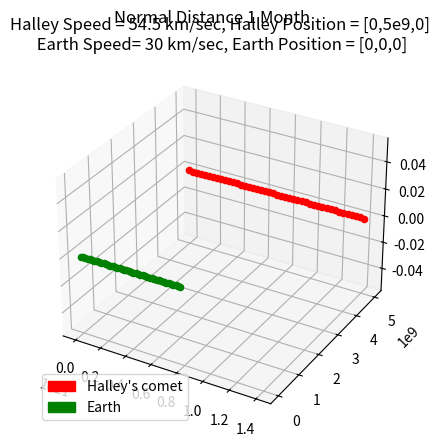

Reproduce this figure in Python.
#!/usr/bin/env python3
#
# n-body.py Solve the n-body problem using Newton
# 
# Copyright (C) 2019  Victor De la Luz (vdelaluz@enesmorelia.unam.mx)
#                      
# This program is free software: you can redistribute it and/or modify
# it under the terms of the GNU General Public License as published by
# the Free Software Foundation, either version 3 of the License, or
# (at your option) any later version.
#
# This program is distributed in the hope that it will be useful,
# but WITHOUT ANY WARRANTY; without even the implied warranty of
# MERCHANTABILITY or FITNESS FOR A PARTICULAR PURPOSE.  See the
# GNU General Public License for more details.
#
# You should have received a copy of the GNU General Public License
# along with this program.  If not, see <https://www.gnu.org/licenses/>.
import math
import matplotlib
import matplotlib.pyplot as plt
import matplotlib.patches as mpatches
from mpl_toolkits.mplot3d import Axes3D  # noqa: F401 unused import

G=6.674e-11         #m^3kg^-1s^-2
#Las unidades deben estar en metros y kilogramos
class Particle:
    
    def __init__(self, p, v, m, dt=1):
        self.p = p #position
        self.v = v #velocity
        self.m = m #mass
        self.dt = dt
        self.trajectory = [p]
        self.time = [0.0]

    def setdt(self,dt):
        self.dt = dt

    def computeR(self,p1):
        r = math.sqrt( (p1[0]-self.p[0])**2 + (p1[1]-self.p[1])**2 + (p1[2]-self.p[2])**2)
        return r

    def computeU(self,p1):
        u=[0,0,0]
        i=0
        for a,b in zip(self.p,p1):
            u[i] = b - a
            i+=1
        return u
    
    #def integrate(self,dt,p1,m1):
    def integrate(self,B):
        r = self.computeR(B.p)
        u = self.computeU(B.p)

        Vx=(G*B.m*self.dt/(r**3))*u[0]
        Vy=(G*B.m*self.dt/(r**3))*u[1]
        Vz=(G*B.m*self.dt/(r**3))*u[2]

        
        self.v[0] += Vx
        self.v[1] += Vy
        self.v[2] += Vz
        
        self.p = [self.p[0]+ (self.v[0]) *dt,self.p[1]+ (self.v[1])*dt,self.p[2]+ (self.v[2])*dt]

    def getPosition(self):
        return self.p

    def getVelocity(self):
        return self.v

    def getKineticEnergy(self):
        k= (1/2)*self.m*(math.sqrt( self.v[0]^2 +self.v[1]^2+self.v[2]^2))
        return k    

    #def integrate(self,dt,p1,m1):
    def computeV(self,B):
        r = self.computeR(B.p)
        u = self.computeU(B.p)

        Vx=(G*B.m*self.dt/(r**3))*u[0]
        Vy=(G*B.m*self.dt/(r**3))*u[1]
        Vz=(G*B.m*self.dt/(r**3))*u[2]
        #print(u)
        #print(r)
        #print((G*B.m/(r**3))*u[0],(G*B.m/(r**3))*u[1],(G*B.m/(r**3))*u[2])         
        return [Vx,Vy,Vz]


    #def integrate(self,dt,p1,m1):
    def updateV(self,v):
        self.v[0] += v[0]
        self.v[1] += v[1]
        self.v[2] += v[2]
        
    #def integrate(self,dt,p1,m1):
    def updatePosition(self,time,save):        
        self.p = [self.p[0]+ (self.v[0]) *dt,self.p[1]+ (self.v[1])*dt,self.p[2]+ (self.v[2])*dt]
        if save:
            self.time.append(time)
            self.trajectory.append(self.p)


    def getTrajectory(self):
        return self.time, self.trajectory
        
class Potential:
    
    def __init__(self, system, dt):
        self.system = system #set of Particles
        self.dt = dt #set of Particles

    def integrate(self,time,save):
        print(time/3600.0/24.0)
        for particle in self.system:
            for other in self.system:
                if other != particle:
                    velocity = particle.computeV(other)
                    particle.updateV(velocity)
        for particle in self.system:
            particle.updatePosition(time,save)

        return self.system

lenTime=3600.0*24*30  #sec EN 30 días
dt=60.0      #sec    Paso de 60 segundos


#sun = Particle([0,0,0],[0,0,0], 2e30)
#mercury = Particle([0,5.7e10,0],[47000,0,0], 3.285e23)
#venus = Particle([0, 1.1e11, 0], [35000,0,0], 4.8e24)
#earth = Particle([0, 1.5e11, 0], [30000, 0, 0], 6e24)
#mars = Particle([0.0, 2.2e11,0.0],[24000.0,0.0,0.0],2.4e24)
#jupiter=Particle([0.0, 7.7e11, 0.0] ,[13000, 0.0, 0.0],1e28) 
#saturn = Particle([0,1.4e12,0], [9000,0,0],5.7e26)
#uranus = Particle([0,2.8e12,0], [6835,0,0], 8.7e25)
#neptune = Particle([0,4.5e12,0], [5477,0,0],1e26)
#pluto = Particle ([0,3.7e12,0], [4748,0,0],1.3e22)

#def __init__(self, p, v, m, dt=1): 
earth = Particle([0, 0, 0], [30000, 0, 0], 6e24)
#4936729700 m distancia de Halley a la Tierra
##https://solarsystem.nasa.gov/asteroids-comets-and-meteors/comets/1p-halley/in-depth/#:~:text=The%20comet%27s%20closest%20approach%20to,miles%20or%204.94%20million%20kilometers
halley = Particle([0,5e9,0], [54500,0,0], 2.2e14)
#¿O redondeamos 4.93 a 5?
n_steps = int(lenTime/dt)


#p0=[0.001, 0.0, 0.0]  #m
#v0=[0.0, 0.0, 0.0]  #m/s
#m=1e1               #kg

#p1=[0.0, 0.0, 0.0]  #m
#v1=[0.0, 0.0, 1e-3]  #m/s
#m1=1e1               #kg



#A = Particle(p0,v0,m)
#B = Particle(p1,v1,m1)
#C = Particle( [0.0, 0.001, 0.0] , [0.0,0.0,0.0], 1e1)

#particles = [sun,mercury,venus,earth,mars,jupiter,saturn,uranus,neptune,pluto]
particles = [earth,halley]

twoBody = Potential(particles,dt)

x=[]
y=[]


skip=0
save=False
for t in range(1,n_steps):
    if skip == 1000:
        skip=0
        save=True
    system = twoBody.integrate(float(t)*dt,save)
    save=False
    skip += 1

#B.setdt(dt)
#x=[]
#y=[]
#v=[]
#a=[]
#x.append(0.0)
##y.append(B.getPosition()[0])
#y.append(B.getPosition())
#v.append(B.getVelocity()[0])
#
#print(B.getVelocity()[0])
#
#a.append(0.0)
#v1=B.getVelocity()[0]
##lastX = B.getPosition()[0]
#
##for t in range(1,100):
##    lastX = B.getPosition()[0]
##    lastV = v1
##    B.integrate(A)
##    print(B.getPosition())
##    x.append(float(t)*dt)
##    y.append(B.getPosition()[0])
##    v1=(B.getPosition()[0]-lastX)/B.dt
##    print(v1)
##    v.append(v1)
##    a.append((v1-lastV)/B.dt)
#
#for t in range(1,100):
#    B.integrate(A)
#    x.append(float(t)*dt)
#    y.append(B.getPosition())

fig = plt.figure()

ax = fig.add_subplot(111, projection='3d')

i=0
c=['g','r','b','g','r','b','g','r','b','g','r','b']
for particle in particles:
    time, trajectory = particle.getTrajectory()
    for x, y in zip(time,trajectory):
        ax.scatter(y[0], y[1], y[2], marker='o',c=c[i])
        #ax.scatter(y[0], y[1], y[2], c=c[i])
    i=i+1


# stack the plots
#lns = []
#for i in range(len(t)):
#    ln1, = ax.plot(y0[:i], y1[:i], z1[:i], 'o-', color='steelblue')
#    ln2, = ax.plot(x2[:i], y2[:i], z2[:i], 'o-', color='darkorange')
#    lns.append([ln1, ln2])

#line_ani = animation.ArtistAnimation(fig, lns, interval=100, blit=True)

    
#for point in y:
#    ax.scatter(point[0], point[1], point[2], marker='o')

#pointA=A.getPosition()
#ax.scatter(pointA[0], pointA[1], pointA[2], marker='o')

    
#fig, ax = plt.subplots(3)    
#ax[0].plot(x,y)
#ax[0].set(xlabel='time [sec]', ylabel='distance [km]',
#           title="n-body")
#ax[0].grid()
#
#ax[1].plot(x,v)
#ax[1].set(xlabel='time [sec]', ylabel='velocity [km/s]')
#ax[1].grid()
#
#ax[2].plot(x,a)
#ax[2].set(xlabel='time [sec]', ylabel='acceleration [km/s^2]')
#ax[2].grid()


plt.title('Halley Speed = 54.5 km/sec, Halley Position = [0,5e9,0]\n Earth Speed= 30 km/sec, Earth Position = [0,0,0]')
fig.suptitle('Normal Distance 1 Month')
red_patch = mpatches.Patch(color='red', label='Halley\'s comet')
green_patch = mpatches.Patch(color='green', label='Earth')
plt.legend(handles=[red_patch,green_patch],loc='lower left')
plt.show()

